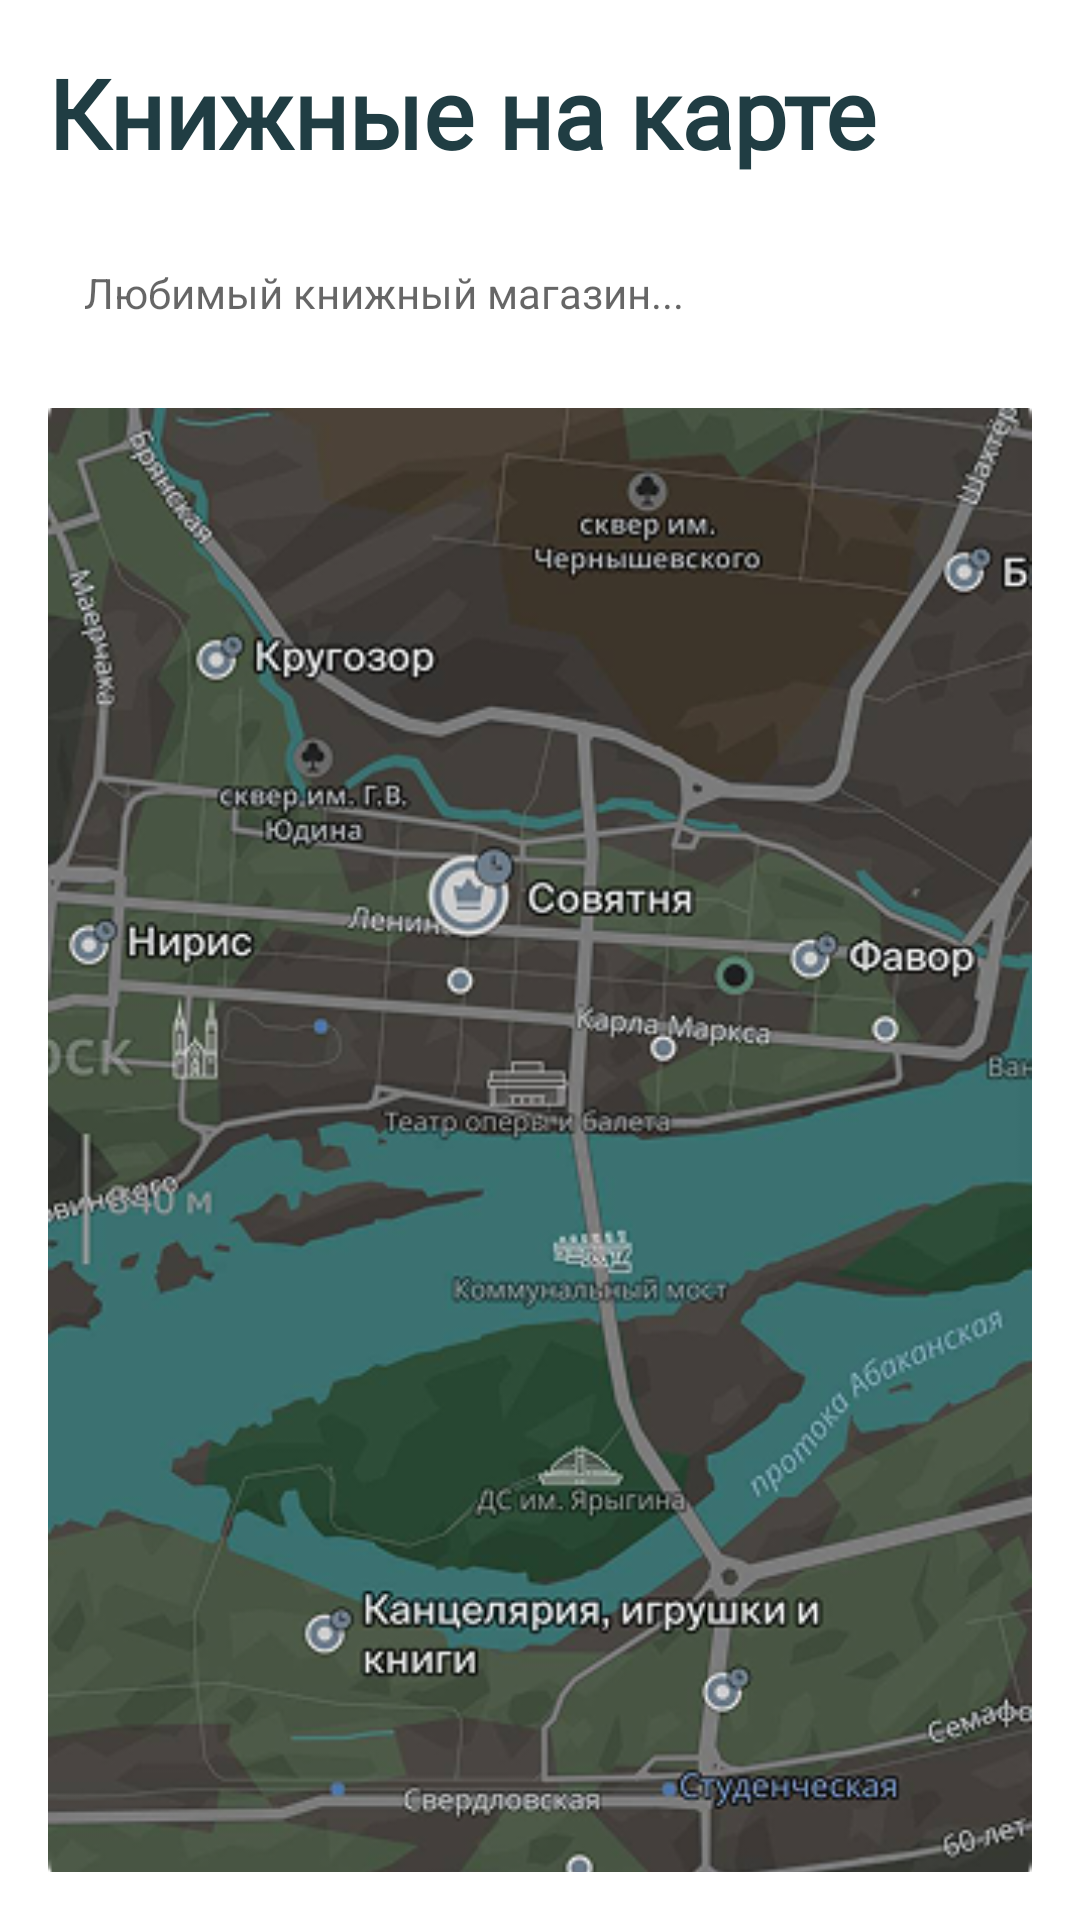

Android layout source for this screen:
<!-- AndroidManifest.xml: application theme Theme.MyApplication -->
<!-- res/layout/activity_map.xml -->
<?xml version="1.0" encoding="utf-8"?>
<LinearLayout xmlns:android="http://schemas.android.com/apk/res/android"
    android:layout_width="match_parent"
    android:layout_height="match_parent"
    android:orientation="vertical"
    android:background="@color/background">

    
    <TextView
        android:layout_width="wrap_content"
        android:layout_height="wrap_content"
        android:text="Книжные на карте"
        android:textSize="32sp"
        android:textStyle="bold"
        android:textColor="@color/text_primary"
        android:fontFamily="@font/nunito_extrabold"
        android:layout_margin="16dp" />

    
    <LinearLayout
        android:layout_width="match_parent"
        android:layout_height="45dp"
        android:orientation="horizontal"
        android:background="@drawable/bg_search"
        android:padding="12dp"
        android:layout_marginHorizontal="16dp">

        <EditText
            android:layout_width="0dp"
            android:layout_height="match_parent"
            android:layout_weight="1"
            android:hint="Любимый книжный магазин..."
            android:background="@null"
            android:textSize="14sp" />

        <ImageView
            android:layout_width="24dp"
            android:layout_height="24dp"
            android:src="@drawable/ic_search" />
    </LinearLayout>

    
    <ImageView
        android:layout_width="match_parent"
        android:layout_height="0dp"
        android:layout_weight="1"
        android:src="@drawable/map_placeholder"
        android:scaleType="centerCrop"
        android:layout_margin="16dp" />

</LinearLayout>
<!-- resources referenced by this layout -->
<resources>
  <color name="background">#FFFFFF</color>
  <color name="text_primary">#203D43</color>
  <!-- drawable map_placeholder: png bitmap (drawable, 237113 bytes) -->
  <style name="Theme.MyApplication" parent="Theme.AppCompat.Light.NoActionBar">
          <item name="colorPrimary">@color/primary</item>
          <item name="colorPrimaryVariant">@color/primary_dark</item>
          <item name="colorOnPrimary">@android:color/white</item>
          <item name="colorSecondary">@color/primary</item>
          <item name="colorSecondaryVariant">@color/primary_dark</item>
          <item name="colorOnSecondary">@android:color/white</item>
          <item name="android:statusBarColor">@color/primary_dark</item>
          <item name="android:windowBackground">@color/background</item>
      </style>
  <color name="primary">#FFAF1A</color>
  <color name="primary_dark">#E69D15</color>
</resources>
